Run: headless pygame with SDL's dummy video driver; simulated clock (each Clock.tick advances the game by its frame time, no real sleeping); random seed 0; keys injected as events and as key.get_pressed() state; no mouse input.
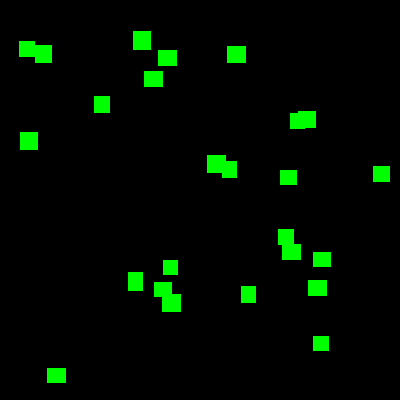
Frame 1 of 4 · flips 1–60 · no input
Frame 2 of 4 · flips 61–180 · tapped SPACE, RETURN · held RIGHT (→), D · screen unchanged from frame 1, image omitted
Frame 3 of 4 · flips 181–300 · held DOWN (↓), S · screen unchanged from frame 2, image omitted
Frame 4 of 4 · flips 301–420 · held LEFT (←), A, UP (↑), W · screen unchanged from frame 3, image omitted

The pygame program that drew these frames:

import pygame
import random
from pygame.locals import *

def main():
    l=[]
    for x in range(25):
        w=random.randrange(15,20)
        h=random.randrange(15,20)
        x=random.randrange(400)
        y=random.randrange(400)
        l.append(pygame.Rect(x,y,w,h))
    pygame.init()
    screen = pygame.display.set_mode([400,400])
    pygame.display.set_caption("Acnologia")

    #COLORES
    WHITE=(255,255,255)
    BLACK=(0,0,0)
    RED=(255,0,0)
    GREEN=(0,255,0)

    main_clock = pygame.time.Clock()

    exit= False
    
    while not exit:
        for event in pygame.event.get():
            if event.type == pygame.QUIT:
                exit = True

        main_clock.tick(3000)
        screen.fill(BLACK)

        for recs in l:
            pygame.draw.rect(screen, GREEN, recs)

        pygame.display.update()



    pygame.quit()




main()
